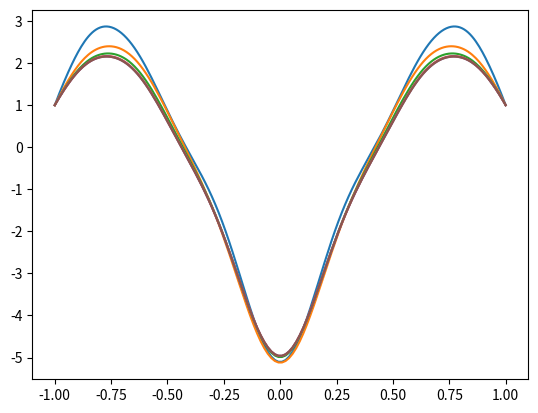

Here is the Python script that generated this plot:
# -*- coding: utf-8 -*-
"""
Created on Mon Oct 25 19:14:29 2021

[redacted]
"""

import numpy as np
import matplotlib.pyplot as plt

Nvars = 1
Ncoefs = 20
Niters = 10
N = 200

#-----------------------------------------------------------------------------

#GRID
x = np.zeros(N)
w = np.zeros(N)

# GRID IN [-1, 1] SPACE
for i in range(N):
    x[i] = -np.cos(np.pi*i/(N-1)) # (CHEBYSHEV-GAUSS-LOBATTO NODES)
    w[i] = np.pi/N # (CHEBYSHEV-GAUSS-LOBATTO WEIGHTS)
w[0] /= 2
w[-1] /= 2

# COMPACTIFICATION OF REAL SPACE
# r = alpha/2*(1+x), r = [0, alpha]

alpha = 10
r = alpha/2*(1+x)
K = alpha/2

#-----------------------------------------------------------------------------

# FUNCTIONS

# QUADRATURE INTEGRATION
def CGL(f, w, N):
    return sum(f[i]*w[i] for i in range(N))

# INTEGRAL OF CHEBYSHEV POLYNOMIALS <Ti|Tj>
def TiTj(i, j):
    if i != j:
        return 0
    else:
        if i == 0:
            return np.pi
        else:
            return np.pi/2

# CHEBYSHEV POLYNOMIALS
def Ti(Ncoefs, x):
    P = np.zeros((Ncoefs, N))
    P[0] = 1
    P[1] = x
    for i in range(2, Ncoefs):
        P[i] = 2*x*P[i-1]-P[i-2] # Chebyshev polynomials
        
    return P

# DERIVATIVE OF THE POLYNOMIALS
def dTi(Ncoefs):
    dP = np.zeros((Ncoefs, Ncoefs))
    dP[1,0] = 1
    dP[2,1] = 4
    for i in range(3, Ncoefs):
        dP[i][i-1] = 2*i
        for j in range(0, i-2):
            dP[i][j] = i/(i-2)*dP[i-2][j]

    return dP

# PRODUCT OF x AND THE POLYNOMIALS
def xTi(Ncoefs):
    xP = np.zeros((Ncoefs, Ncoefs))
    xP[0,1] = 1
    xP[1,2] = xP[1,0] = 0.5
    for i in range(2, Ncoefs-1):
        xP[i][i+1] = 0.5
        xP[i][i-1] = 0.5

    xP[-1][-2] = 0.5
    return xP

# PRODUCT OF 1/x AND THE POLYNOMIALS
def Ti_x(Ncoefs):
    P_x = np.zeros((Ncoefs, Ncoefs))
    P_x[1,0] = 1
    for i in range(2, Ncoefs):
        P_x[i][i-1] = 2
        for j in range(0, i-2):
            P_x[i][j] = -P_x[i-2][j]

    return P_x

# MATRICES
P = Ti(Ncoefs, x)
dP = dTi(Ncoefs)
P_x = Ti_x(Ncoefs)

#-----------------------------------------------------------------------------

# INTERPOLATION FUNCTION
def interpolate(s, Ncoefs, P, w, N):
    # Coefficients of the interpolation
    si = np.zeros(Ncoefs)
    
    for i in range(Ncoefs):
        si[i] = CGL(s*P[i], w, N)/CGL(P[i]*P[i], w, N)
    
    return si

#-----------------------------------------------------------------------------

# CONSTRUCT THE ENTRIES OF THE MATRICES

# A_ij = a_ik * integral{ Tk * Tj }

Ld = np.zeros((Ncoefs, Ncoefs)) # First derivative
L_x = np.zeros((Ncoefs, Ncoefs)) # P/x

for i in range(Ncoefs):
    for j in range(Ncoefs):
        val1 = 0
        val2 = 0
        for k in range(Ncoefs):
            val1 += (2-np.eye(Ncoefs)[i,0])*dP[j,k]*TiTj(i,k)
            val2 += (2-np.eye(Ncoefs)[i,0])*P_x[j,k]*TiTj(i,k)
        Ld[i,j] = val1/np.pi
        L_x[i,j] = val2/np.pi
        
Ldd = np.dot(Ld,Ld)

# LINEAR OPERATOR
L = Ldd
        
#-----------------------------------------------------------------------------

# INITIAL CONFIGURATION
y = -3*np.exp(-(5-r)**2) + np.cos(2*np.pi/10*r)

# SOURCE TERM
def source(y):
    s = -y*np.sin(y)
    ds = -np.sin(y) - y*np.cos(y)
    
    return K**2*s, K**2*ds

s, ds = source(y)

# Coefficients of the interpolation
si = interpolate(s, Ncoefs, P, w, N)
ci = interpolate(y, Ncoefs, P, w, N)

s_inter = np.dot(si,P)
y_inter = np.dot(ci,P)

# BOUNDARY CONDITIONS
# u(-1) = A, u(1) = B # DIRICHLET

A = 1
B = 1
for i in range(Ncoefs):
    L[-2,i] = (-1)**i
    L[-1,i] = 1

si[-2] = A
si[-1] = B

#-----------------------------------------------------------------------------

# DEFINE THE EQUATIONS

# EQUATIONS
def eqs(Nvars, Ncoefs, ci, si):
    f = np.zeros(Nvars*Ncoefs)

    for i in range(Ncoefs):
        val = 0
        for j in range(Ncoefs):
            val += L[i,j]*ci[j]

        f[i] = val - si[i]
    
    return f

# JACOBIAN MATRIX
def Jij(Nvars, Ncoefs, ci, ds, P):
    J = np.zeros((Nvars*Ncoefs, Nvars*Ncoefs))
    
    for i in range(Ncoefs-2):
        for j in range(Ncoefs):
            val = CGL(ds*P[i]*P[j], w, N)/CGL(P[i]*P[i], w, N)
            
            J[i,j] = L[i,j] - val
    
    J[Ncoefs-2, :] = L[Ncoefs-2, :]
    J[Ncoefs-1, :] = L[Ncoefs-1, :]
    
    return J

#-----------------------------------------------------------------------------

# NEWTON-RAPHSON METHOD

from numpy.linalg import inv

for i in range(Niters):    
    f = eqs(Nvars, Ncoefs, ci, si)
    
    norm = np.dot(f,f)
    print(norm)
    if norm < 1e-5:
        break
    
    y_sol = 0
    J = Jij(Nvars, Ncoefs, ci, ds, P)
    
    Jinv = inv(J)
    X = np.dot(Jinv, f)
    for j in range(Ncoefs):
        ci[j] -= X[j]
        y_sol += ci[j]*P[j]
    
    #print(y_sol[0], y_sol[-1])
    plt.plot(x, y_sol)
    
    # REFRESH VALUES
    s, ds = source(y_sol)

    si = interpolate(s, Ncoefs, P, w, N)
    si[-2] = A
    si[-1] = B

plt.show()